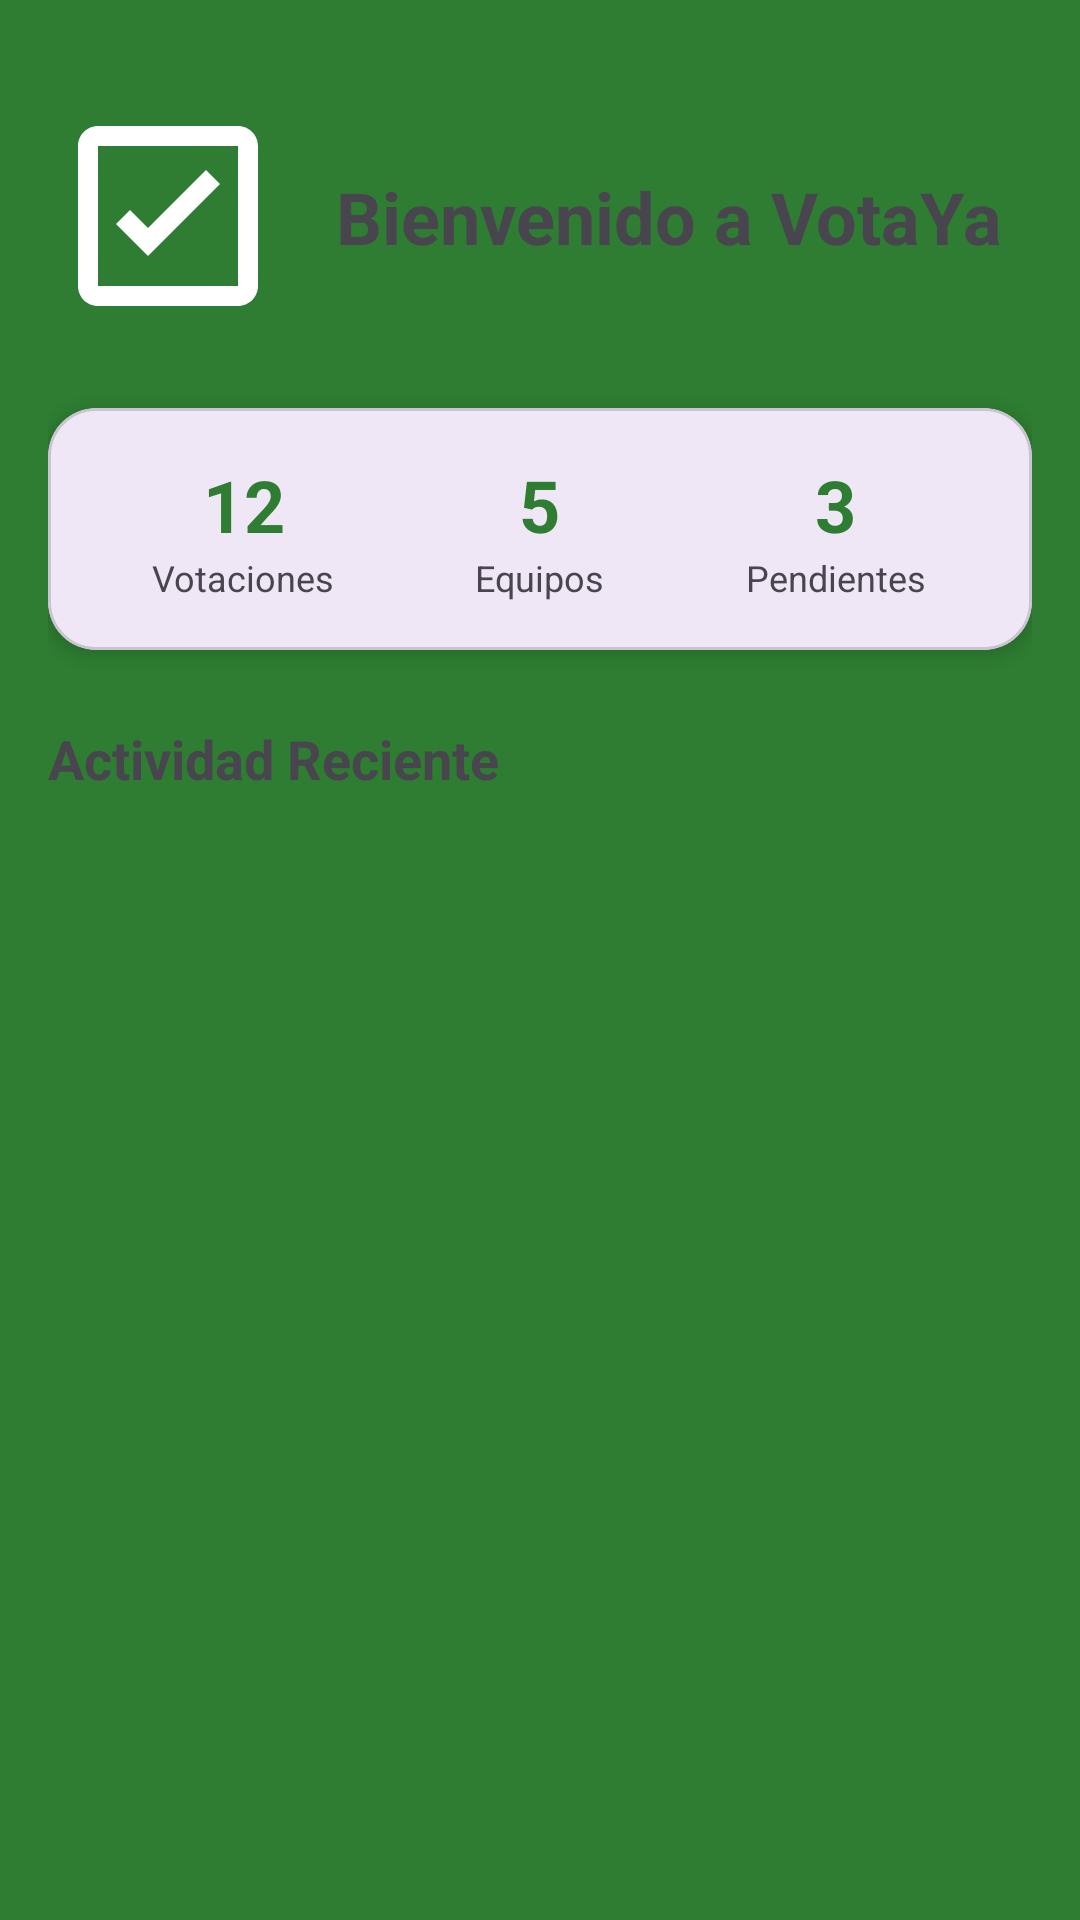

The Android layout XML behind this screen, and the referenced resources:
<!-- AndroidManifest.xml: application theme Theme.VotaYa -->
<!-- res/layout/fragment_home.xml -->
<?xml version="1.0" encoding="utf-8"?>
<androidx.core.widget.NestedScrollView xmlns:android="http://schemas.android.com/apk/res/android"
    xmlns:app="http://schemas.android.com/apk/res-auto"
    xmlns:tools="http://schemas.android.com/tools"
    android:layout_width="match_parent"
    android:layout_height="match_parent"
    android:background="@color/mainBackground">

    <androidx.constraintlayout.widget.ConstraintLayout
        android:layout_width="match_parent"
        android:layout_height="wrap_content"
        android:padding="16dp">

        <ImageView
            android:id="@+id/logoIv"
            android:layout_width="80dp"
            android:layout_height="80dp"
            android:layout_marginTop="16dp"
            android:src="@drawable/ic_votaya_logo"
            app:layout_constraintStart_toStartOf="parent"
            app:layout_constraintTop_toTopOf="parent"
            android:contentDescription="@string/logo_desc" />

        <TextView
            android:id="@+id/welcomeTv"
            style="@style/signInLabel"
            android:layout_width="wrap_content"
            android:layout_height="wrap_content"
            android:layout_marginStart="16dp"
            android:text="@string/welcome_message"
            android:textSize="24sp"
            android:textStyle="bold"
            app:layout_constraintBottom_toBottomOf="@id/logoIv"
            app:layout_constraintStart_toEndOf="@id/logoIv"
            app:layout_constraintTop_toTopOf="@id/logoIv" />

        <com.google.android.material.card.MaterialCardView
            android:id="@+id/statsCard"
            android:layout_width="match_parent"
            android:layout_height="wrap_content"
            android:layout_marginTop="24dp"
            app:cardCornerRadius="16dp"
            app:cardElevation="4dp"
            app:layout_constraintTop_toBottomOf="@id/logoIv">

            <LinearLayout
                android:layout_width="match_parent"
                android:layout_height="wrap_content"
                android:orientation="horizontal"
                android:padding="16dp"
                android:baselineAligned="false">

                <LinearLayout
                    android:layout_width="0dp"
                    android:layout_height="wrap_content"
                    android:layout_weight="1"
                    android:gravity="center"
                    android:orientation="vertical">
                    <TextView
                        android:layout_width="wrap_content"
                        android:layout_height="wrap_content"
                        android:text="12"
                        android:textSize="24sp"
                        android:textStyle="bold"
                        android:textColor="@color/primaryColor" />
                    <TextView
                        android:layout_width="wrap_content"
                        android:layout_height="wrap_content"
                        android:text="Votaciones"
                        android:textSize="12sp" />
                </LinearLayout>

                <LinearLayout
                    android:layout_width="0dp"
                    android:layout_height="wrap_content"
                    android:layout_weight="1"
                    android:gravity="center"
                    android:orientation="vertical">
                    <TextView
                        android:layout_width="wrap_content"
                        android:layout_height="wrap_content"
                        android:text="5"
                        android:textSize="24sp"
                        android:textStyle="bold"
                        android:textColor="@color/primaryColor" />
                    <TextView
                        android:layout_width="wrap_content"
                        android:layout_height="wrap_content"
                        android:text="Equipos"
                        android:textSize="12sp" />
                </LinearLayout>

                <LinearLayout
                    android:layout_width="0dp"
                    android:layout_height="wrap_content"
                    android:layout_weight="1"
                    android:gravity="center"
                    android:orientation="vertical">
                    <TextView
                        android:layout_width="wrap_content"
                        android:layout_height="wrap_content"
                        android:text="3"
                        android:textSize="24sp"
                        android:textStyle="bold"
                        android:textColor="@color/primaryColor" />
                    <TextView
                        android:layout_width="wrap_content"
                        android:layout_height="wrap_content"
                        android:text="Pendientes"
                        android:textSize="12sp" />
                </LinearLayout>
            </LinearLayout>
        </com.google.android.material.card.MaterialCardView>

        <TextView
            android:id="@+id/recentActivityLabel"
            style="@style/signInLabel"
            android:layout_width="wrap_content"
            android:layout_height="wrap_content"
            android:layout_marginTop="24dp"
            android:text="Actividad Reciente"
            android:textSize="18sp"
            android:textStyle="bold"
            app:layout_constraintStart_toStartOf="parent"
            app:layout_constraintTop_toBottomOf="@id/statsCard" />

        <androidx.recyclerview.widget.RecyclerView
            android:id="@+id/recentActivityRv"
            android:layout_width="match_parent"
            android:layout_height="wrap_content"
            android:layout_marginTop="8dp"
            android:nestedScrollingEnabled="false"
            app:layout_constraintTop_toBottomOf="@id/recentActivityLabel"
            tools:listitem="@layout/item_votacion" />

    </androidx.constraintlayout.widget.ConstraintLayout>
</androidx.core.widget.NestedScrollView>
<!-- res/layout/item_votacion.xml (included above) -->
<?xml version="1.0" encoding="utf-8"?>
<com.google.android.material.card.MaterialCardView xmlns:android="http://schemas.android.com/apk/res/android"
    xmlns:app="http://schemas.android.com/apk/res-auto"
    android:layout_width="match_parent"
    android:layout_height="wrap_content"
    android:layout_marginHorizontal="16dp"
    android:layout_marginVertical="8dp"
    app:cardCornerRadius="12dp"
    app:cardElevation="4dp">

    <androidx.constraintlayout.widget.ConstraintLayout
        android:layout_width="match_parent"
        android:layout_height="wrap_content"
        android:padding="16dp">

        <TextView
            android:id="@+id/votacionTitleTv"
            android:layout_width="0dp"
            android:layout_height="wrap_content"
            android:text="Título de la Votación"
            android:textSize="18sp"
            android:textStyle="bold"
            app:layout_constraintEnd_toEndOf="parent"
            app:layout_constraintStart_toStartOf="parent"
            app:layout_constraintTop_toTopOf="parent" />

        <TextView
            android:id="@+id/votacionDescTv"
            android:layout_width="0dp"
            android:layout_height="wrap_content"
            android:layout_marginTop="4dp"
            android:text="Descripción de la propuesta o encuesta..."
            android:textSize="14sp"
            app:layout_constraintEnd_toEndOf="parent"
            app:layout_constraintStart_toStartOf="parent"
            app:layout_constraintTop_toBottomOf="@id/votacionTitleTv" />

        <com.google.android.material.chip.Chip
            android:id="@+id/statusChip"
            android:layout_width="wrap_content"
            android:layout_height="wrap_content"
            android:layout_marginTop="8dp"
            android:text="Abierta"
            app:layout_constraintStart_toStartOf="parent"
            app:layout_constraintTop_toBottomOf="@id/votacionDescTv" />

        <TextView
            android:id="@+id/reactionsTv"
            android:layout_width="wrap_content"
            android:layout_height="wrap_content"
            android:text="Votos: 0"
            android:textSize="12sp"
            app:layout_constraintBottom_toBottomOf="@id/statusChip"
            app:layout_constraintEnd_toEndOf="parent"
            app:layout_constraintTop_toTopOf="@id/statusChip" />

    </androidx.constraintlayout.widget.ConstraintLayout>
</com.google.android.material.card.MaterialCardView>
<!-- resources referenced by this layout -->
<resources>
  <color name="mainBackground">#2E7D32</color>
  <color name="primaryColor">#2E7D32</color>
  <!-- drawable ic_votaya_logo (drawable) -->
  <vector xmlns:android="http://schemas.android.com/apk/res/android"
      android:width="128dp"
      android:height="128dp"
      android:viewportWidth="24"
      android:viewportHeight="24">
      <path
          android:fillColor="@color/white"
          android:pathData="M19,3H5C3.9,3 3,3.9 3,5V19C3,20.1 3.9,21 5,21H19C20.1,21 21,20.1 21,19V5C21,3.9 20.1,3 19,3M19,19H5V5H19V19M17.2,8.8L15.8,7.4L10,13.2L8.2,11.4L6.8,12.8L10,16L17.2,8.8Z" />
  </vector>
  <string name="logo_desc">VotaYa Logo</string>
  <string name="welcome_message">Bienvenido a VotaYa</string>
  <style name="Theme.VotaYa" parent="Base.Theme.VotaYa" />
  <color name="white">#FFFFFFFF</color>
  <style name="Base.Theme.VotaYa" parent="Theme.Material3.DayNight.NoActionBar">
          
          
      </style>
</resources>
